Run: headless pygame with SDL's dummy video driver; simulated clock (each Clock.tick advances the game by its frame time, no real sleeping); random seed 0; keys injected as events and as key.get_pressed() state; no mouse input.
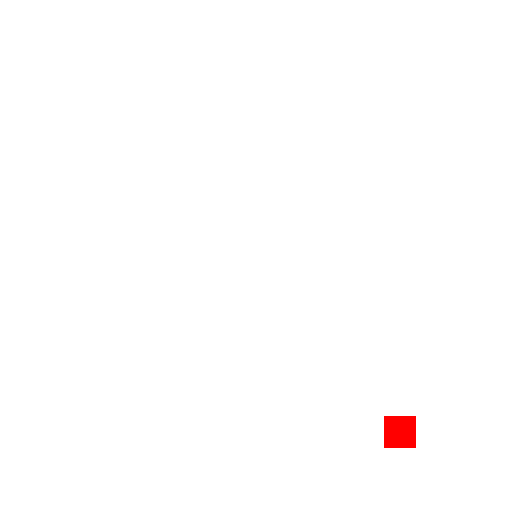
Frame 1 of 1 · flips 1–60 · no input (game ended)

The pygame program that drew these frames:

import pygame
import random 

pygame.init()   

width = 512
height = 512

sc = pygame.display.set_mode((width, height)) 
pygame.display.set_caption('Snake 28')

surf = pygame.Surface((200, 150))   

sc.fill((255, 255, 255))

direction = ["LEFT","RIGHT","UP","DOWN"]

#class NeuNet(): 
    
class Snake():
    def __init__(self):
        self.direction = "UP"
        self.body = [Body(5,5)]
        self.newbody = False
    def draw(self):
        for i in range(len(self.body)):
            self.body[i].draw();
    def move(self):
        x = self.body[0].x
        y = self.body[0].y
        for i in range(len(self.body)):
            if (i != len(self.body) - 1):
                self.body[-i].x = self.body[-i-1].x
                self.body[-i].y = self.body[-i-1].y
            else: #magic
                if (self.direction == "UP"):
                    self.body[-i].y -= 1
                elif (self.direction == "DOWN"):
                    self.body[-i].y += 1
                elif (self.direction == "LEFT"):
                    self.body[-i].x -= 1
                elif (self.direction == "RIGHT"):
                    self.body[-i].x += 1
                if self.newbody:
                    self.body.append(Body(x,y))
                    self.newbody = False
    def setDirection(self, direction):
        self.direction = direction
    def getBody(self):
        return self.body
 
class Apple():
    def __init__(self):
        self.x = 0
        self.y = 0
    def Teleport(self, a):
        while True:
            self.x = random.randint(0, 15)
            self.y = random.randint(0, 15)
            for i in range(len(a)):
                if self.x == a[i].x:
                    continue
                if self.y == a[i].y:
                    continue
            break
    def draw(self):
        pygame.draw.rect(sc,(255,0,0),(self.x*32,self.y*32,32,32))                 
    def collide(self, a):
        return (a[-1].x == self.x) and (a[-1].y == self.y)
    
class Body():
    def __init__(self,x,y):
        self.x = x
        self.y = y
    def draw(self):
        pygame.draw.rect(sc,(0,255,0),(self.x*32,self.y*32,32,32)) 

def Die():
    pygame.quit()
    quit()  
    
a = Snake()
b = Apple()
b.Teleport(a.body)

while True:     
    sc.fill((255,255,255))
    
    a.draw()
    b.draw()
    
    for i in pygame.event.get():         
        if i.type == pygame.QUIT:            
            pygame.quit()
            quit()   
        elif i.type == pygame.KEYDOWN:
            if i.key == pygame.K_a and a.direction != "RIGHT":
                a.setDirection("LEFT")
            elif i.key == pygame.K_s and a.direction != "UP":
                a.setDirection("DOWN")
            elif i.key == pygame.K_d and a.direction != "LEFT":
                a.setDirection("RIGHT")
            elif i.key == pygame.K_w and a.direction != "DOWN":
                a.setDirection("UP") 
            elif  i.key == pygame.K_f:
                a.newbody = True
      
    if (a.body[-1].x < 0) or (a.body[-1].x > 15) or (a.body[-1].y < 0) or (a.body[-1].y > 15):
        Die()
            
    a.move() 
    if b.collide(a.body):
        a.newbody = True
        b.Teleport(a.body)
        
    pygame.display.set_caption('Snake 28 /// Score: ' + str(len(a.body)))
        
    pygame.time.delay(300)
    pygame.display.update()
    
pygame.quit()
